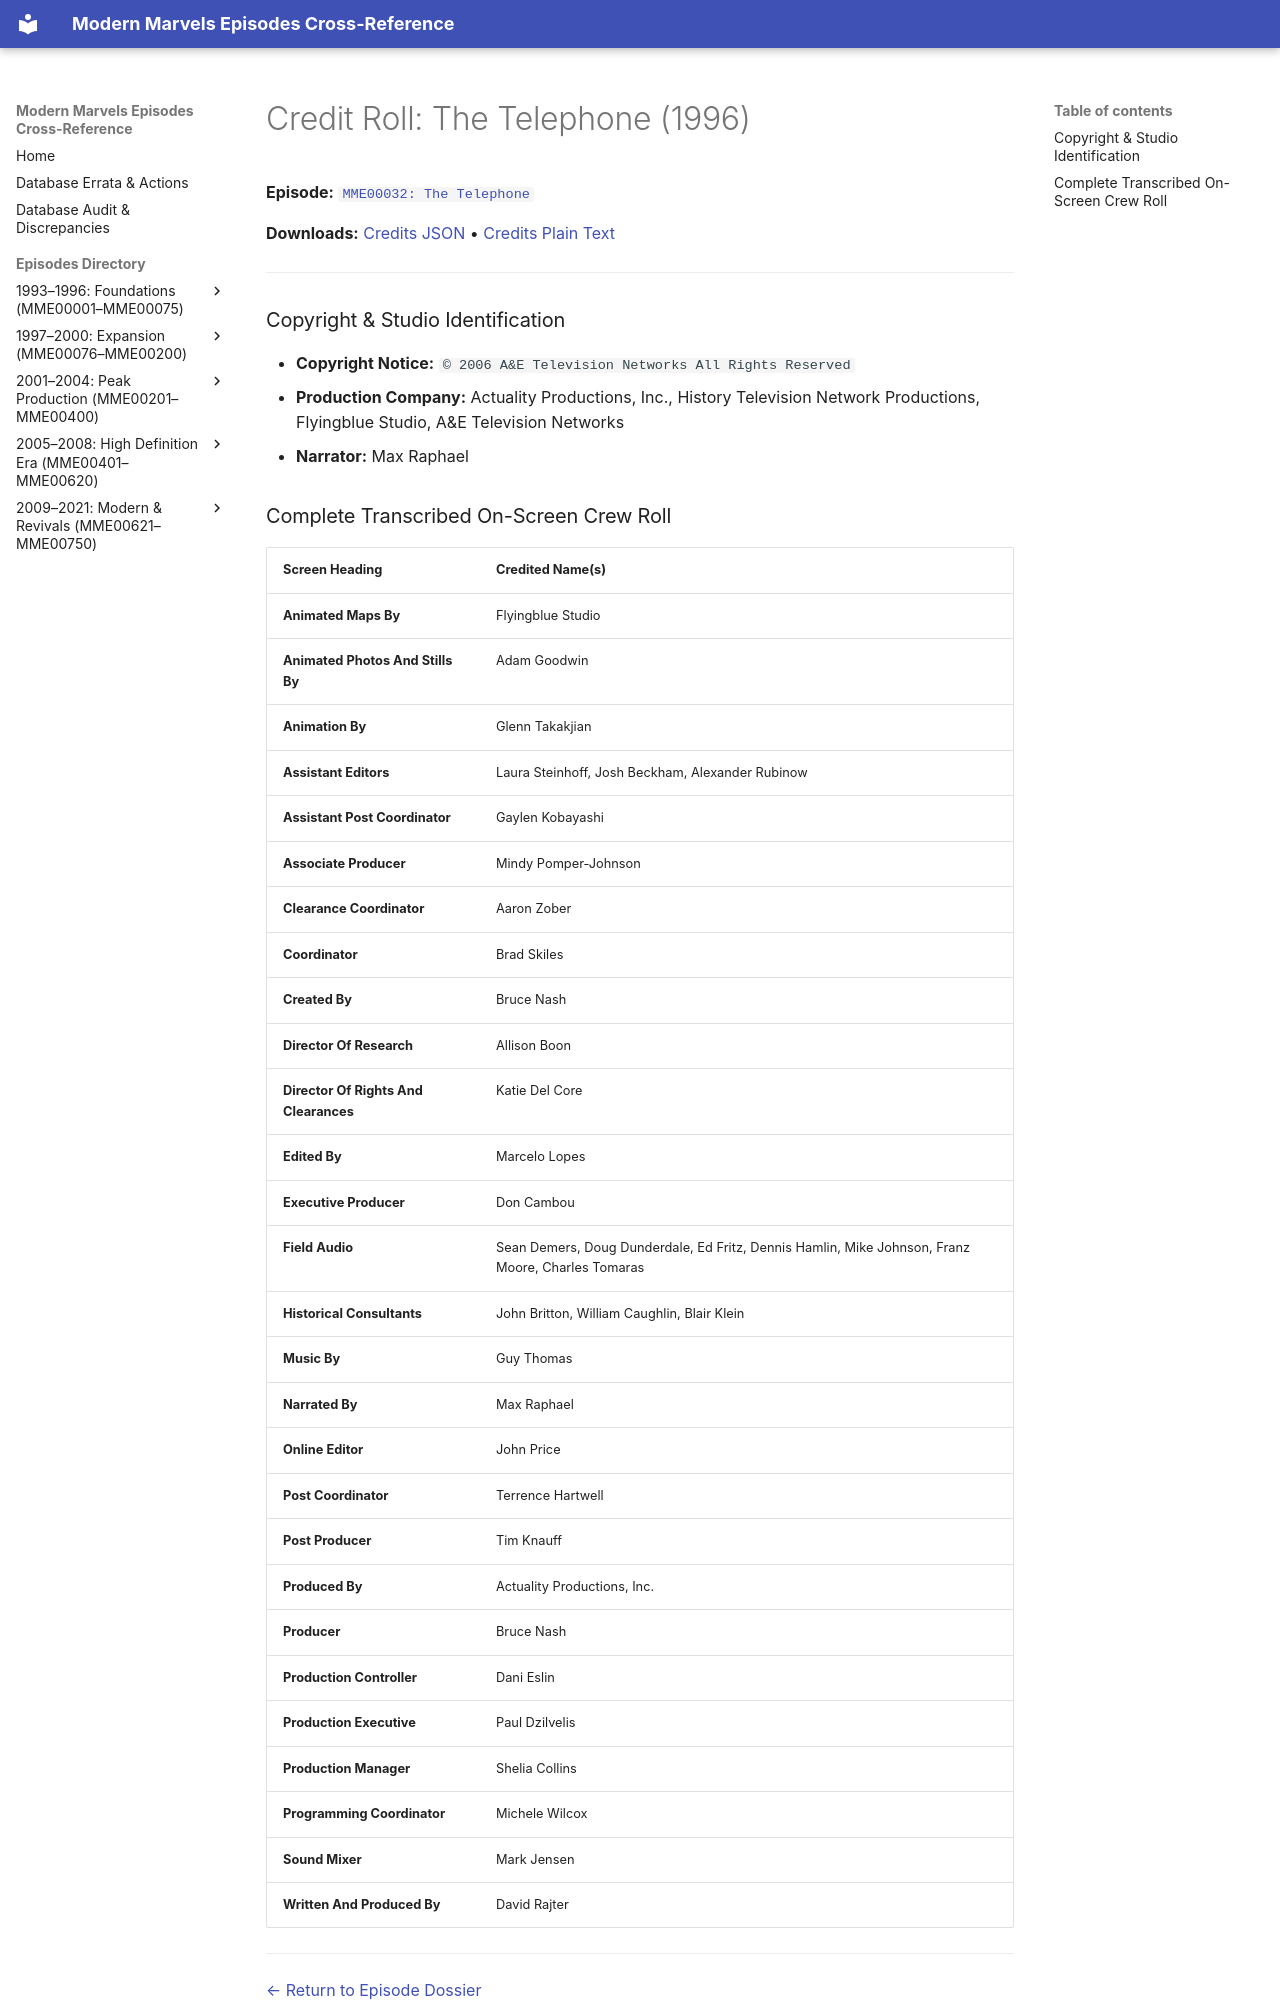

repository: ModernMarvelsFan/ModernMarvels · page: credits/MME00032-credits/index.html · generator: mkdocs

# Credit Roll: The Telephone (1996)
**Episode:** [`MME00032: The Telephone`](../episodes/MME00032.md)

**Downloads:** [Credits JSON](json/MME00032-credits.json) • [Credits Plain Text](txt/MME00032-credits.txt)

---

### Copyright & Studio Identification
* **Copyright Notice:** `© 2006 A&E Television Networks All Rights Reserved`
* **Production Company:** Actuality Productions, Inc., History Television Network Productions, Flyingblue Studio, A&E Television Networks
* **Narrator:** Max Raphael
